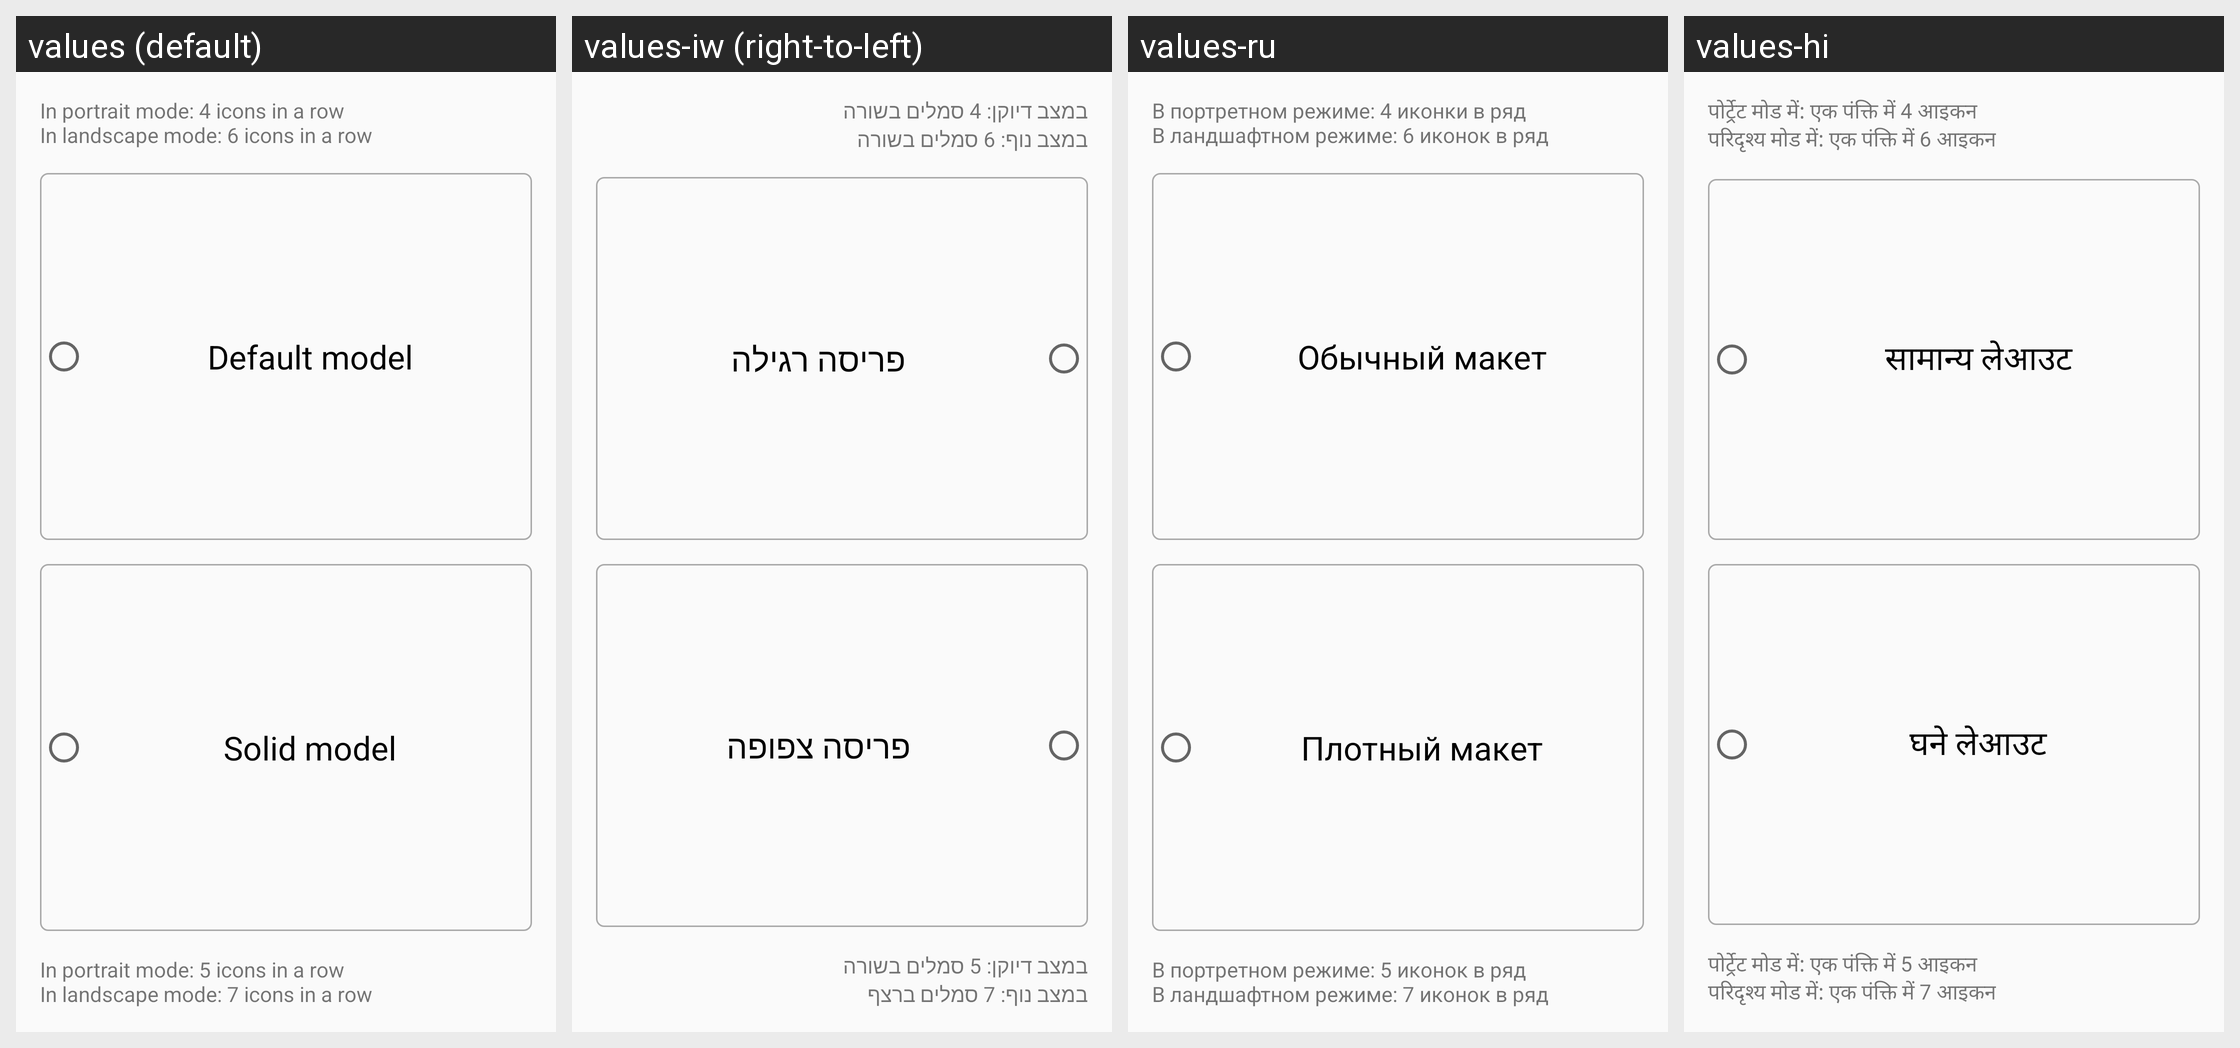

This grid shows one Android layout under several languages. Give, for every string resource on the screen, its name, the default text and each shown locale's text.
Android screen res/layout/fragment_model_type.xml rendered under 4 locales, left to right: values (default), values-iw (right-to-left), values-ru, values-hi. Device: Nexus 5 (rendered at 1080×1920; each locale shown at half size, 540×960, under a caption strip naming it); theme AppThemeLight.
Other locales in the repository, not shown: values-ar, values-be, values-en, values-ja, values-lt, values-uk, values-zh.
Strings drawn on this screen, with the default value and each locale's value (text and hints the layout hard-codes, and strings that could not be matched under every locale, appear in the picture but are not listed):

model_type_default_description
  values: In portrait mode: 4 icons in a row
      In landscape mode: 6 icons in a row
  values-iw: במצב דיוקן: 4 סמלים בשורה
      במצב נוף: 6 סמלים בשורה
  values-ru: В портретном режиме: 4 иконки в ряд
      В ландшафтном режиме: 6 иконок в ряд
  values-hi: पोर्ट्रेट मोड में: एक पंक्ति में 4 आइकन
      परिदृश्य मोड में: एक पंक्ति में 6 आइकन

model_type_default
  values: Default model
  values-iw: פריסה רגילה
  values-ru: Обычный макет
  values-hi: सामान्य लेआउट

model_type_solid
  values: Solid model
  values-iw: פריסה צפופה
  values-ru: Плотный макет
  values-hi: घने लेआउट

model_type_solid_description
  values: In portrait mode: 5 icons in a row
      In landscape mode: 7 icons in a row
  values-iw: במצב דיוקן: 5 סמלים בשורה
      במצב נוף: 7 סמלים ברצף
  values-ru: В портретном режиме: 5 иконок в ряд
      В ландшафтном режиме: 7 иконок в ряд
  values-hi: पोर्ट्रेट मोड में: एक पंक्ति में 5 आइकन
      परिदृश्य मोड में: एक पंक्ति में 7 आइकन
